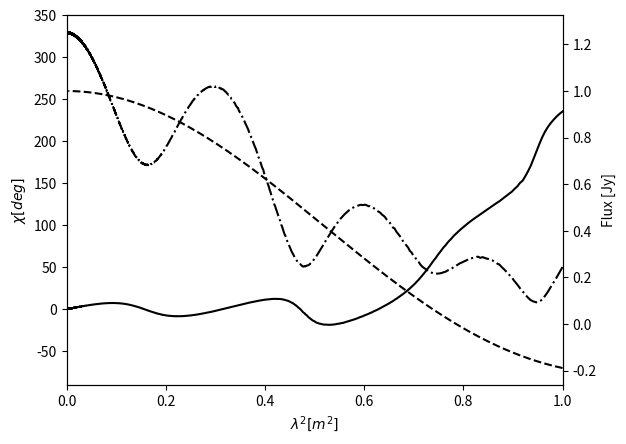

The matplotlib source for this figure: (Note: this script raises an exception after producing the figure.)
###recreating image in BB05 Fig 1


import os,sys

#import math

import numpy as np

from matplotlib import pyplot as pl 



# -----------------------------------------------------------------
#Define constants and variables

nu = np.linspace(0.3e9,5e9,5120) # frequency coverage

const_c = 3e8

lam = const_c/nu

lam_squared = lam**2 

phi1 = 10.0 #rad/m**2

Q_fg0 = 2 #rad/m**2

chi0 = 0.  #degrees


#------------------------------------------------------------------
#Generate data and noise

noise = np.random.normal(0, 0.001, nu.shape)

#stokesQ = np.sin(2*2*lam_squared)/(2*2*lam_squared) + 0.25*np.cos(2*10*lam_squared)

dataQ = np.sin(2*Q_fg0*lam_squared)/(2*Q_fg0*lam_squared) + 0.25*np.cos(2*phi1*lam_squared)

stokesQ = dataQ + noise

#stokesU = 0.25*np.sin(2*10*lam_squared)

dataU = 0.25*np.sin(2*phi1*lam_squared)

stokesU= dataU + noise


#.....................................................................
#calculate chi

chi = 0.5*np.arctan2(stokesU,stokesQ)

grad_chi = np.diff(chi)

imax = np.argmax(grad_chi)

chi[:imax+1]+=np.pi

mychi = np.degrees(chi)


#--------------------------------------------------------------------
#calculate Q_fg

Q_fg = np.sin(2*Q_fg0*lam_squared)/(2*Q_fg0*lam_squared)


#--------------------------------------------------------------------
#calculate ||p||


p_complex = stokesQ + 1j*stokesU

p_modulus = np.abs(p_complex)

#--------------------------------------------------------------------
#Plot chi, Q_fg, and ||p||


fig, ax1= pl.subplots()

ax1.set_xlabel('$\lambda^2 [m^2]$')

ax1.set_ylabel('$\chi [deg]$')

l1 =ax1.plot(lam_squared, mychi, 'k-')

ax1.tick_params(axis='y')

ax1.set_ylim ((-90, 350))

ax1.set_xlim ((0,1))


ax2 = ax1.twinx()

ax2.set_ylabel('Flux [Jy]')  


l2, l3 = ax2.plot(lam_squared, Q_fg, 'k--', lam_squared, p_modulus,'k-.' )

ax2.tick_params(axis='y')

fig.legend((l1, l2, l3),('$\chi$', '$Q_{fg}$','$||p||$' ),'right', bbox_to_anchor=(0.4, 0.6, 0.4, 0.4))

fig.savefig('Figure1.png')

pl.show()



